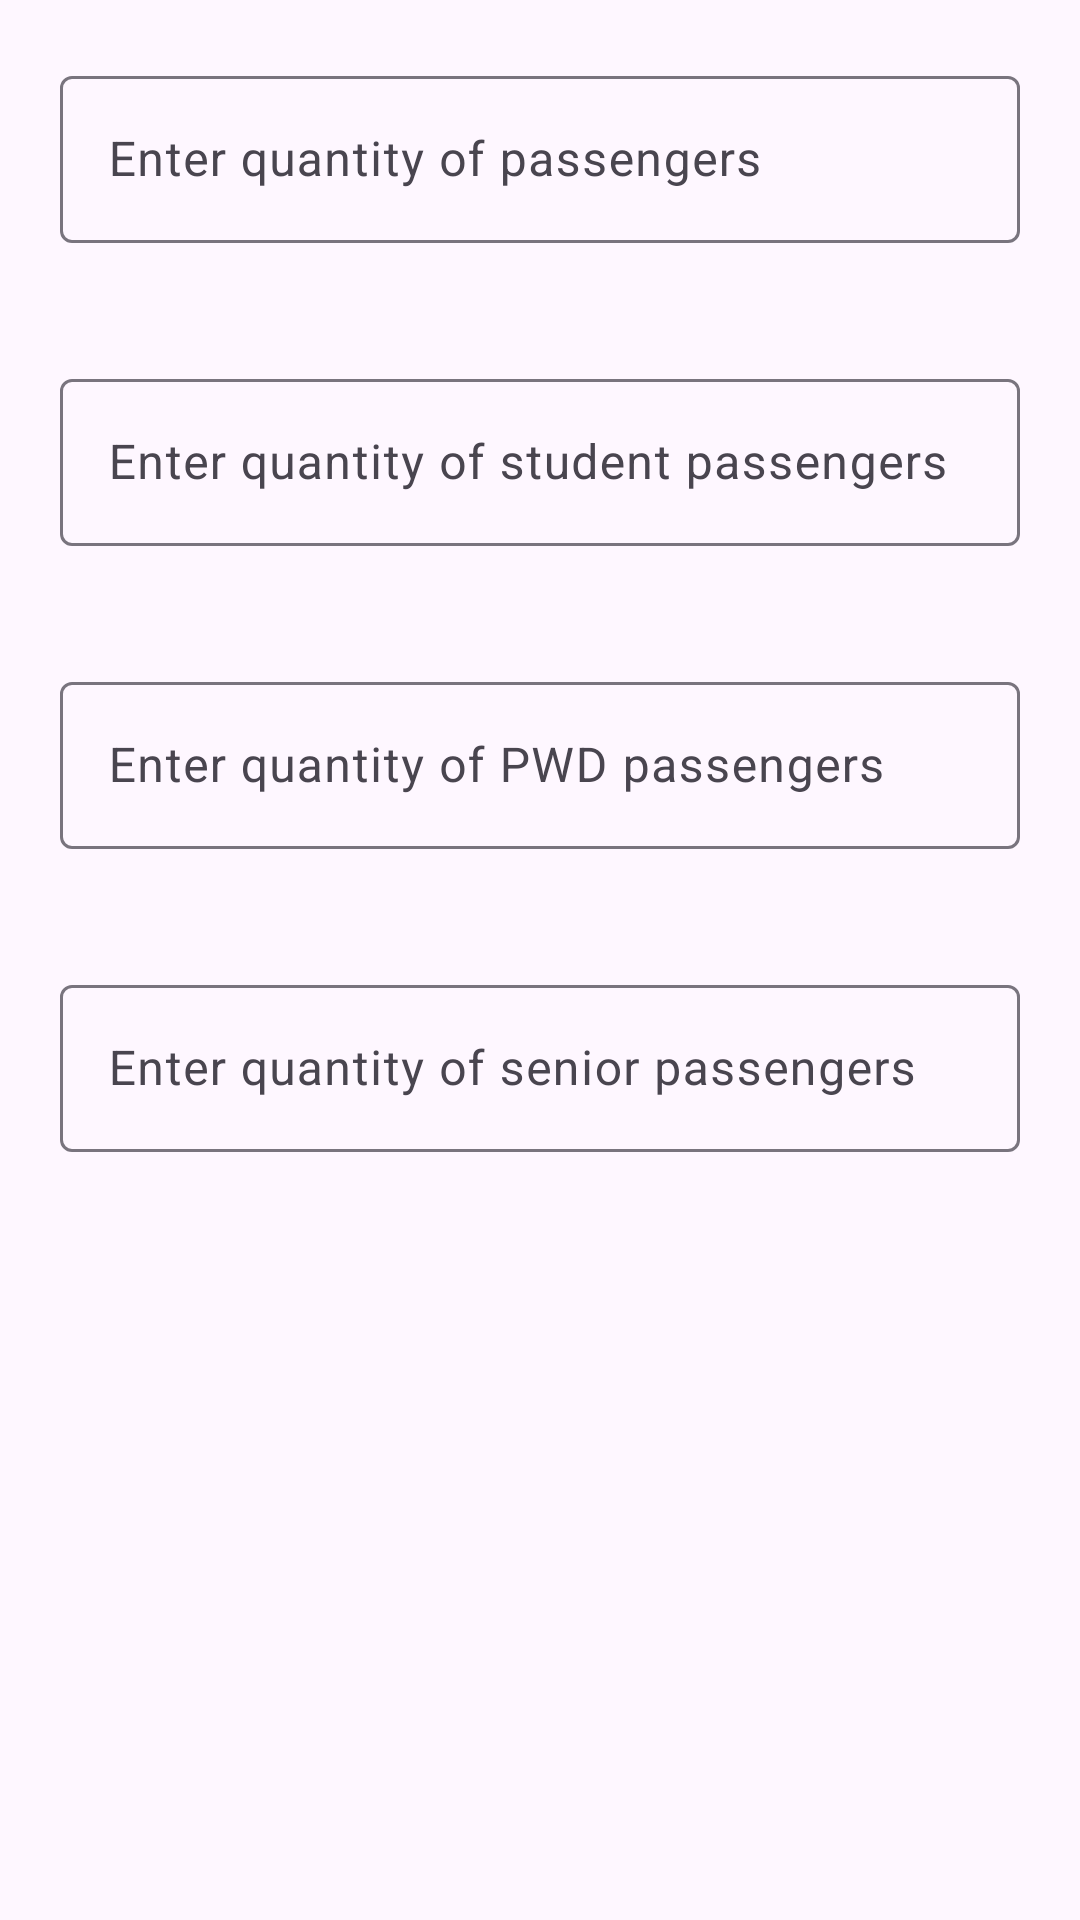

Reconstruct the res/layout file that produces this screen, plus the resources it refers to.
<!-- AndroidManifest.xml: application theme Theme.IntramurosPathfinding -->
<!-- res/layout/fragment_map_modal.xml -->
<?xml version="1.0" encoding="utf-8"?>
<LinearLayout xmlns:android="http://schemas.android.com/apk/res/android"
    android:orientation="vertical"
    android:layout_width="match_parent"
    android:layout_height="match_parent"
    >
    <com.google.android.material.textfield.TextInputLayout

    android:layout_width="match_parent"
    android:layout_height="wrap_content"
    android:layout_marginTop="20dp"
    android:hint="Enter quantity of passengers">

    <com.google.android.material.textfield.TextInputEditText
        android:id="@+id/regularPassengerQuantityEditText"
        android:layout_width="match_parent"
        android:layout_marginHorizontal="20dp"
        android:layout_marginVertical="20dp"
        android:layout_height="wrap_content"
        android:inputType="number" />

</com.google.android.material.textfield.TextInputLayout>

    <com.google.android.material.textfield.TextInputLayout

        android:layout_width="match_parent"
        android:layout_height="wrap_content"
        android:layout_marginTop="20dp"
        android:hint="Enter quantity of student passengers">

        <com.google.android.material.textfield.TextInputEditText
            android:id="@+id/studentPassengerQuantityEditText"
            android:layout_width="match_parent"
            android:layout_marginHorizontal="20dp"
            android:layout_marginVertical="20dp"
            android:layout_height="wrap_content"
            android:inputType="number" />

    </com.google.android.material.textfield.TextInputLayout>




    <com.google.android.material.textfield.TextInputLayout

        android:layout_width="match_parent"
        android:layout_height="wrap_content"
        android:layout_marginTop="20dp"
        android:hint="Enter quantity of PWD passengers">

        <com.google.android.material.textfield.TextInputEditText
            android:id="@+id/pwdPassengerQuantityEditText"
            android:layout_width="match_parent"
            android:layout_marginHorizontal="20dp"
            android:layout_marginVertical="20dp"
            android:layout_height="wrap_content"
            android:inputType="number" />

    </com.google.android.material.textfield.TextInputLayout>




    <com.google.android.material.textfield.TextInputLayout

        android:layout_width="match_parent"
        android:layout_height="wrap_content"
        android:layout_marginTop="20dp"
        android:hint="Enter quantity of senior passengers">

        <com.google.android.material.textfield.TextInputEditText
            android:id="@+id/seniorPassengerQuantityEditText"
            android:layout_width="match_parent"
            android:layout_marginHorizontal="20dp"
            android:layout_marginVertical="20dp"
            android:layout_height="wrap_content"
            android:inputType="number" />

    </com.google.android.material.textfield.TextInputLayout>





</LinearLayout>
<!-- resources referenced by this layout -->
<resources>
  <style name="Theme.IntramurosPathfinding" parent="Base.Theme.IntramurosPathfinding" />
  <style name="Base.Theme.IntramurosPathfinding" parent="Theme.Material3.DayNight.NoActionBar">
          
          
  
      </style>
</resources>
